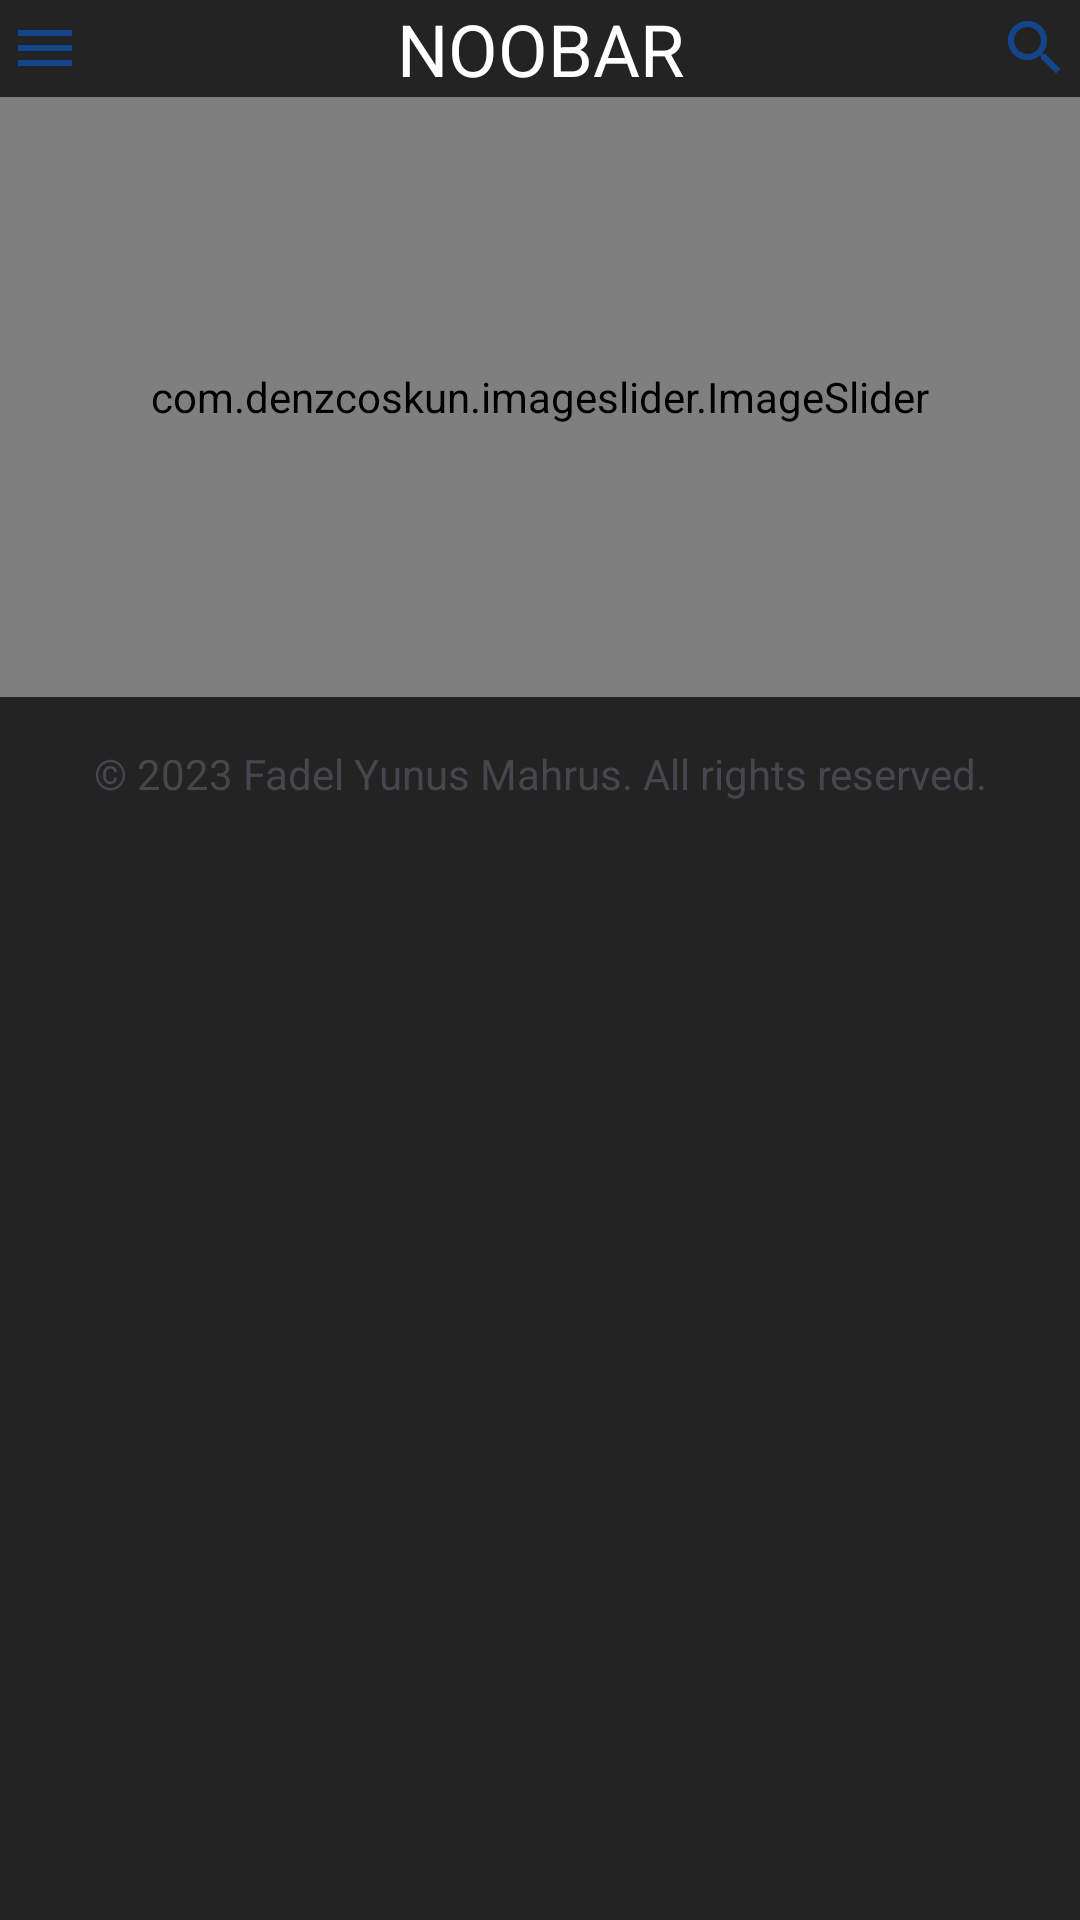

Here is an Android app screen rendered from its layout file. Give the layout XML and the strings, colors and styles it references.
<!-- AndroidManifest.xml: application theme Theme.Noobar -->
<!-- res/layout/activity_main.xml -->
<androidx.constraintlayout.widget.ConstraintLayout
    xmlns:android="http://schemas.android.com/apk/res/android"
    xmlns:app="http://schemas.android.com/apk/res-auto"
    xmlns:tools="http://schemas.android.com/tools"
    android:layout_width="match_parent"
    android:layout_height="match_parent"
    android:background="@color/primary"
    tools:context=".main.MainActivity">

    <ScrollView
        android:id="@+id/scrollView3"
        android:layout_width="match_parent"
        android:layout_height="match_parent"
        app:layout_constraintTop_toTopOf="parent"
        app:layout_constraintBottom_toBottomOf="parent"
        app:layout_constraintStart_toStartOf="parent"
        app:layout_constraintEnd_toEndOf="parent">

        <LinearLayout
            android:layout_width="match_parent"
            android:layout_height="wrap_content"
            android:orientation="vertical">

            
            <LinearLayout
                android:id="@+id/headerLayout"
                android:layout_width="match_parent"
                android:layout_height="wrap_content"
                android:orientation="horizontal"
                android:gravity="center_vertical">

                
                <ImageView
                    android:layout_width="30dp"
                    android:layout_height="wrap_content"
                    android:src="@drawable/baseline_menu_24"/>

                
                <TextView
                    android:layout_width="0dp"
                    android:layout_height="wrap_content"
                    android:layout_weight="1"
                    android:gravity="center"
                    android:text="NOOBAR"
                    android:textSize="24sp"
                    android:textColor="@color/white"/>

                
                <ImageView
                    android:layout_width="30dp"
                    android:layout_height="wrap_content"
                    android:src="@drawable/baseline_search_24" />
            </LinearLayout>

            
            <com.denzcoskun.imageslider.ImageSlider
                android:id="@+id/image_slider"
                android:layout_width="match_parent"
                android:layout_height="200dp"
                app:iss_auto_cycle="true"
                app:iss_delay="3000"
                app:iss_period="3000"
                app:iss_text_align="CENTER"
                app:layout_constraintTop_toBottomOf="@+id/headerLayout"
                app:layout_constraintStart_toStartOf="parent"
                app:layout_constraintEnd_toEndOf="parent" />

            
            <androidx.recyclerview.widget.RecyclerView
                android:id="@+id/rv_main"
                android:layout_width="match_parent"
                android:layout_height="wrap_content"
                app:layoutManager="androidx.recyclerview.widget.LinearLayoutManager"
                app:layout_constraintTop_toBottomOf="@+id/image_slider"
                app:layout_constraintStart_toStartOf="parent"
                app:layout_constraintEnd_toEndOf="parent"
                app:layout_constraintBottom_toBottomOf="parent" />

            
            <TextView
                android:id="@+id/textViewFooter"
                android:layout_width="match_parent"
                android:layout_height="wrap_content"
                android:gravity="center"
                android:padding="16dp"
                android:text="© 2023 Fadel Yunus Mahrus. All rights reserved."
                android:textSize="14sp"
                app:layout_constraintTop_toBottomOf="@+id/rv_tv"
                app:layout_constraintStart_toStartOf="parent"
                app:layout_constraintEnd_toEndOf="parent"
                app:layout_constraintBottom_toBottomOf="parent"/>
        </LinearLayout>

    </ScrollView>

</androidx.constraintlayout.widget.ConstraintLayout>
<!-- resources referenced by this layout -->
<resources>
  <color name="primary">#232323</color>
  <color name="white">#FFFFFFFF</color>
  <!-- drawable baseline_menu_24 (drawable) -->
  <vector android:height="24dp" android:tint="#13458D"
      android:viewportHeight="24" android:viewportWidth="24"
      android:width="24dp" xmlns:android="http://schemas.android.com/apk/res/android">
      <path android:fillColor="@android:color/white" android:pathData="M3,18h18v-2L3,16v2zM3,13h18v-2L3,11v2zM3,6v2h18L21,6L3,6z"/>
  </vector>
  <!-- drawable baseline_search_24 (drawable) -->
  <vector android:height="24dp" android:tint="#13458D"
      android:viewportHeight="24" android:viewportWidth="24"
      android:width="24dp" xmlns:android="http://schemas.android.com/apk/res/android">
      <path android:fillColor="@android:color/white" android:pathData="M15.5,14h-0.79l-0.28,-0.27C15.41,12.59 16,11.11 16,9.5 16,5.91 13.09,3 9.5,3S3,5.91 3,9.5 5.91,16 9.5,16c1.61,0 3.09,-0.59 4.23,-1.57l0.27,0.28v0.79l5,4.99L20.49,19l-4.99,-5zM9.5,14C7.01,14 5,11.99 5,9.5S7.01,5 9.5,5 14,7.01 14,9.5 11.99,14 9.5,14z"/>
  </vector>
  <style name="Theme.Noobar" parent="Base.Theme.Noobar" />
  <style name="Base.Theme.Noobar" parent="Theme.Material3.DayNight.NoActionBar">
          
      </style>
</resources>
